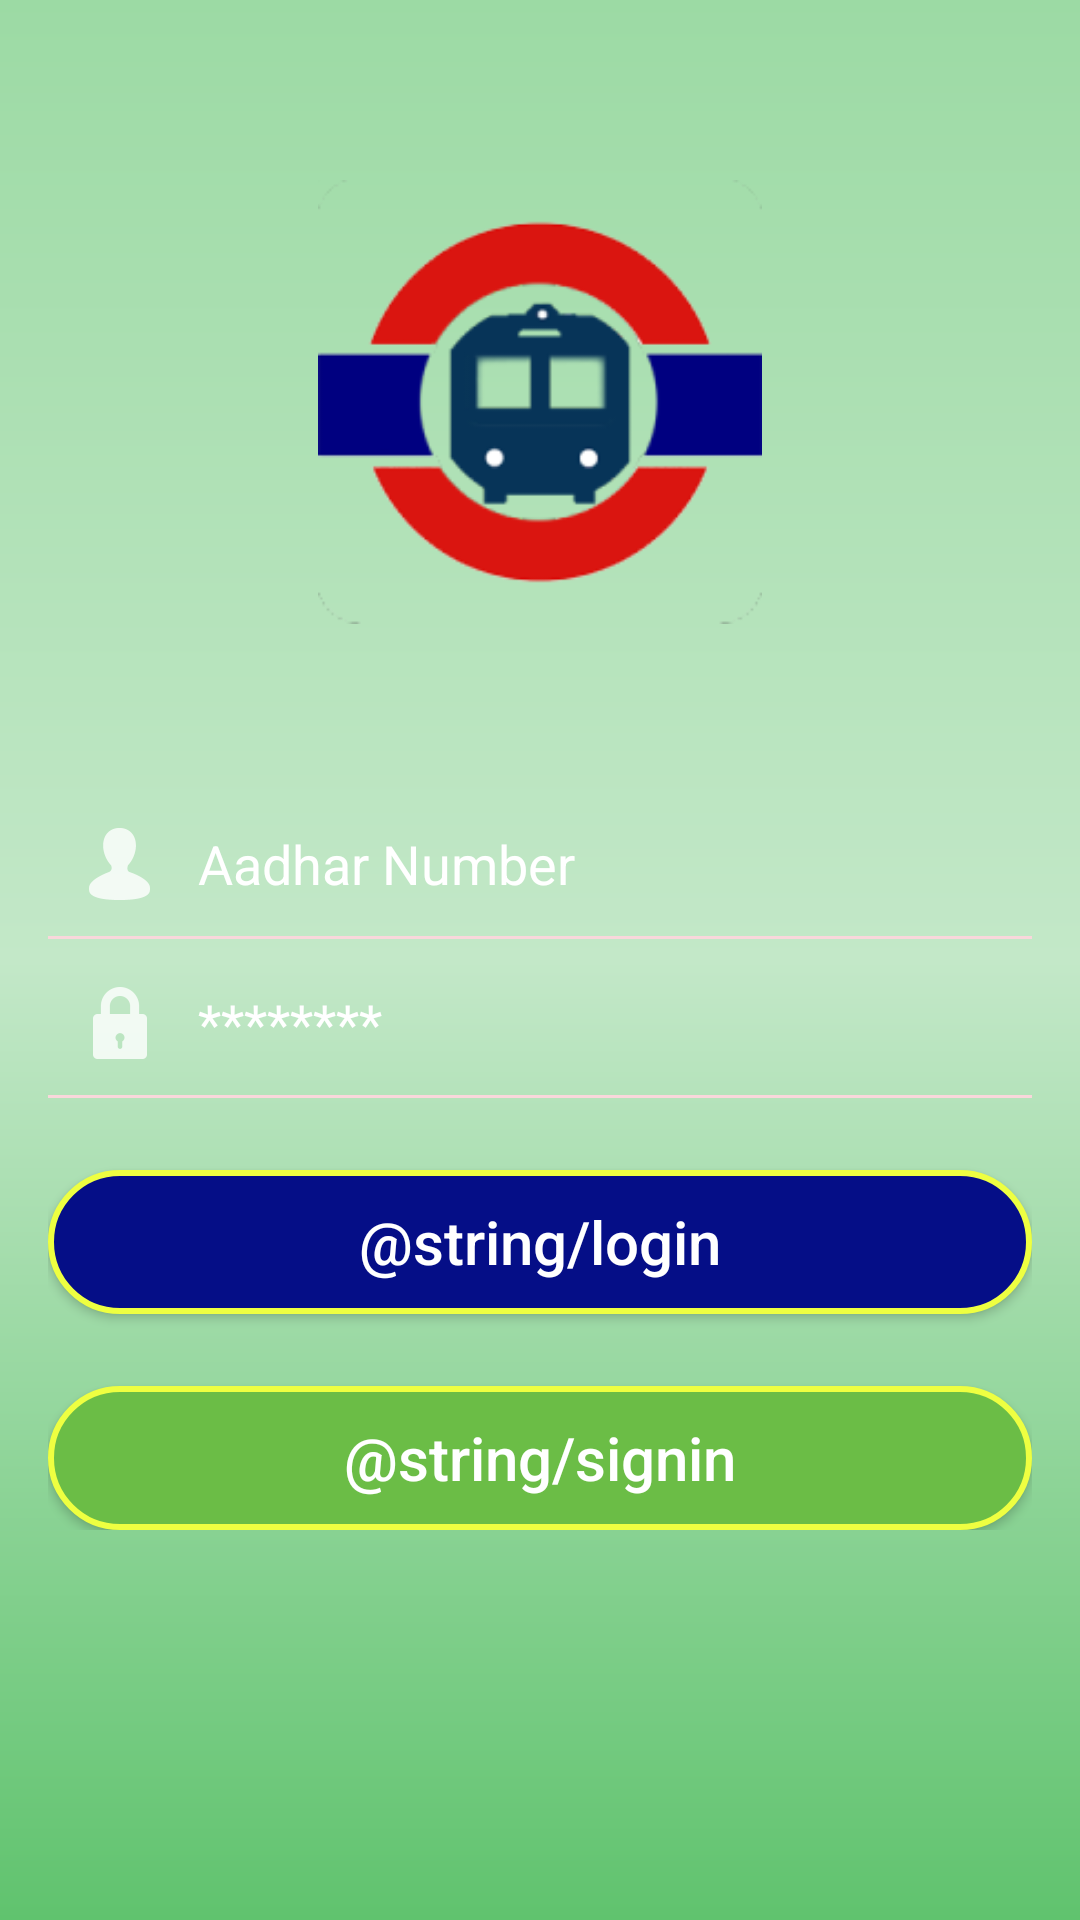

The Android layout XML behind this screen, and the referenced resources:
<!-- AndroidManifest.xml: application theme AppTheme -->
<!-- res/layout/activity_login.xml -->
<LinearLayout xmlns:android="http://schemas.android.com/apk/res/android"
    xmlns:tools="http://schemas.android.com/tools"
    android:layout_width="match_parent"
    android:layout_height="match_parent"
    android:gravity="center_horizontal"
    android:orientation="vertical"
    android:paddingBottom="@dimen/activity_vertical_margin"
    android:paddingLeft="@dimen/activity_horizontal_margin"
    android:paddingRight="@dimen/activity_horizontal_margin"
    android:paddingTop="@dimen/activity_vertical_margin"
    android:background="@drawable/login_bg"
    tools:context="marko.myapplication1.LoginActivity">

    <ScrollView
        android:layout_width="match_parent"
        android:layout_height="match_parent">

        <LinearLayout
            android:layout_width="match_parent"
            android:layout_height="match_parent"
            android:orientation="vertical">

            <ImageView
                android:layout_width="400dp"
                android:layout_height="180dp"
                android:layout_gravity="center_horizontal"
                android:layout_marginBottom="20dp"
                android:layout_marginTop="28dp"
                android:layout_weight="0.68"
                android:padding="16dp"
                android:src="@drawable/two" />

            <EditText
                android:id="@+id/et_adharnum"
                android:layout_width="match_parent"
                android:layout_height="wrap_content"
                android:layout_marginTop="20dp"
                android:background="@android:color/transparent"
                android:drawableLeft="@drawable/ic_action_user"
                android:drawablePadding="10dp"
                android:ems="10"
                android:hint="Aadhar Number"
                android:inputType="number"
                android:maxLength="12"
                android:maxLines="1"
                android:padding="8dp"
                android:textColor="#ffffff"
                android:textColorHint="#ffff" />

            <View
                android:layout_width="match_parent"
                android:layout_height="1dp"
                android:background="#f9d7db" />

            <EditText
                android:id="@+id/et_pass"
                android:layout_width="match_parent"
                android:layout_height="wrap_content"
                android:layout_marginTop="4dp"
                android:background="@android:color/transparent"
                android:drawableLeft="@drawable/ic_lock"
                android:drawablePadding="10dp"
                android:ems="10"
                android:hint="********"
                android:inputType="textPassword"
                android:maxLines="1"
                android:padding="8dp"
                android:textColor="#ffffff"
                android:textColorHint="#ffff" />

            <View
                android:layout_width="match_parent"
                android:layout_height="1dp"
                android:background="#f9d7db" />

            <Button
                android:id="@+id/login"
                style="@style/Base.TextAppearance.AppCompat.Body2"
                android:layout_width="match_parent"
                android:layout_height="wrap_content"
                android:layout_marginTop="24dp"
                android:background="@drawable/button_effect"
                android:onClick="loginclick"
                android:text="@string/login"
                android:textAllCaps="false"
                android:textColor="#ffffff"
                android:textSize="20sp" />

            <Button
                android:id="@+id/signin"
                style="@style/Base.TextAppearance.AppCompat.Body2"
                android:layout_width="match_parent"
                android:layout_height="wrap_content"
                android:layout_marginTop="24dp"
                android:background="@drawable/signin_effect"
                android:clickable="true"
                android:text="@string/signin"
                android:textAllCaps="false"
                android:textColor="#ffffff"
                android:textSize="20sp" />


        </LinearLayout>


    </ScrollView>
</LinearLayout>
<!-- resources referenced by this layout -->
<resources>
  <dimen name="activity_horizontal_margin">16dp</dimen>
  <dimen name="activity_vertical_margin">16dp</dimen>
  <!-- drawable button_effect (drawable) -->
  <?xml version="1.0" encoding="utf-8"?>
  <shape xmlns:android="http://schemas.android.com/apk/res/android">
  
      <stroke
          android:width="2dp"
          android:color="@color/accent" />
      <corners
          android:radius="25dp"/>
      <padding
          android:left="2dp"
          android:right="2dp"
          android:top="2dp"
          android:bottom="2dp"
          />
      <solid android:color="@color/colorPrimaryDark"
          />
  </shape>
  <!-- drawable ic_action_user: png bitmap (drawable-hdpi, 487 bytes) -->
  <!-- drawable ic_lock: png bitmap (drawable-hdpi, 419 bytes) -->
  <!-- drawable login_bg (drawable) -->
  <?xml version="1.0" encoding="utf-8"?>
  <shape xmlns:android="http://schemas.android.com/apk/res/android">
  
      <gradient
  
          android:endColor="#9cdaa4"
          android:centerColor="#c3e8c8"
          android:startColor="#60c36e"
          android:angle="90"
          />
      <padding
          android:top="7dp"
          android:right="7dp"
          android:bottom="7dp"/>
  </shape>
  <!-- drawable signin_effect (drawable) -->
  <?xml version="1.0" encoding="utf-8"?>
  <shape xmlns:android="http://schemas.android.com/apk/res/android">
  
      <stroke
          android:width="2dp"
          android:color="@color/accent" />
      <corners
          android:radius="25dp"/>
      <padding
          android:left="2dp"
          android:right="2dp"
          android:top="2dp"
          android:bottom="2dp"
          />
      <solid android:color="@color/dash_homework"
          />
  </shape>
  <!-- drawable two: png bitmap (drawable, 29087 bytes) -->
  <style name="AppTheme" parent="Theme.AppCompat.Light.NoActionBar">
          
          <item name="colorPrimary">@color/dash_homework</item>
          <item name="colorPrimaryDark">@color/colorPrimaryDark</item>
          <item name="colorAccent">@color/colorAccent</item>
          <item name="android:colorForeground">@color/foreground_material_light</item>
  
      </style>
  <color name="accent">#EEFF41</color>
  <color name="colorPrimaryDark">#050e87</color>
  <color name="dash_homework">#6bbd46</color>
  <color name="colorAccent">#8c8db63d</color>
</resources>
